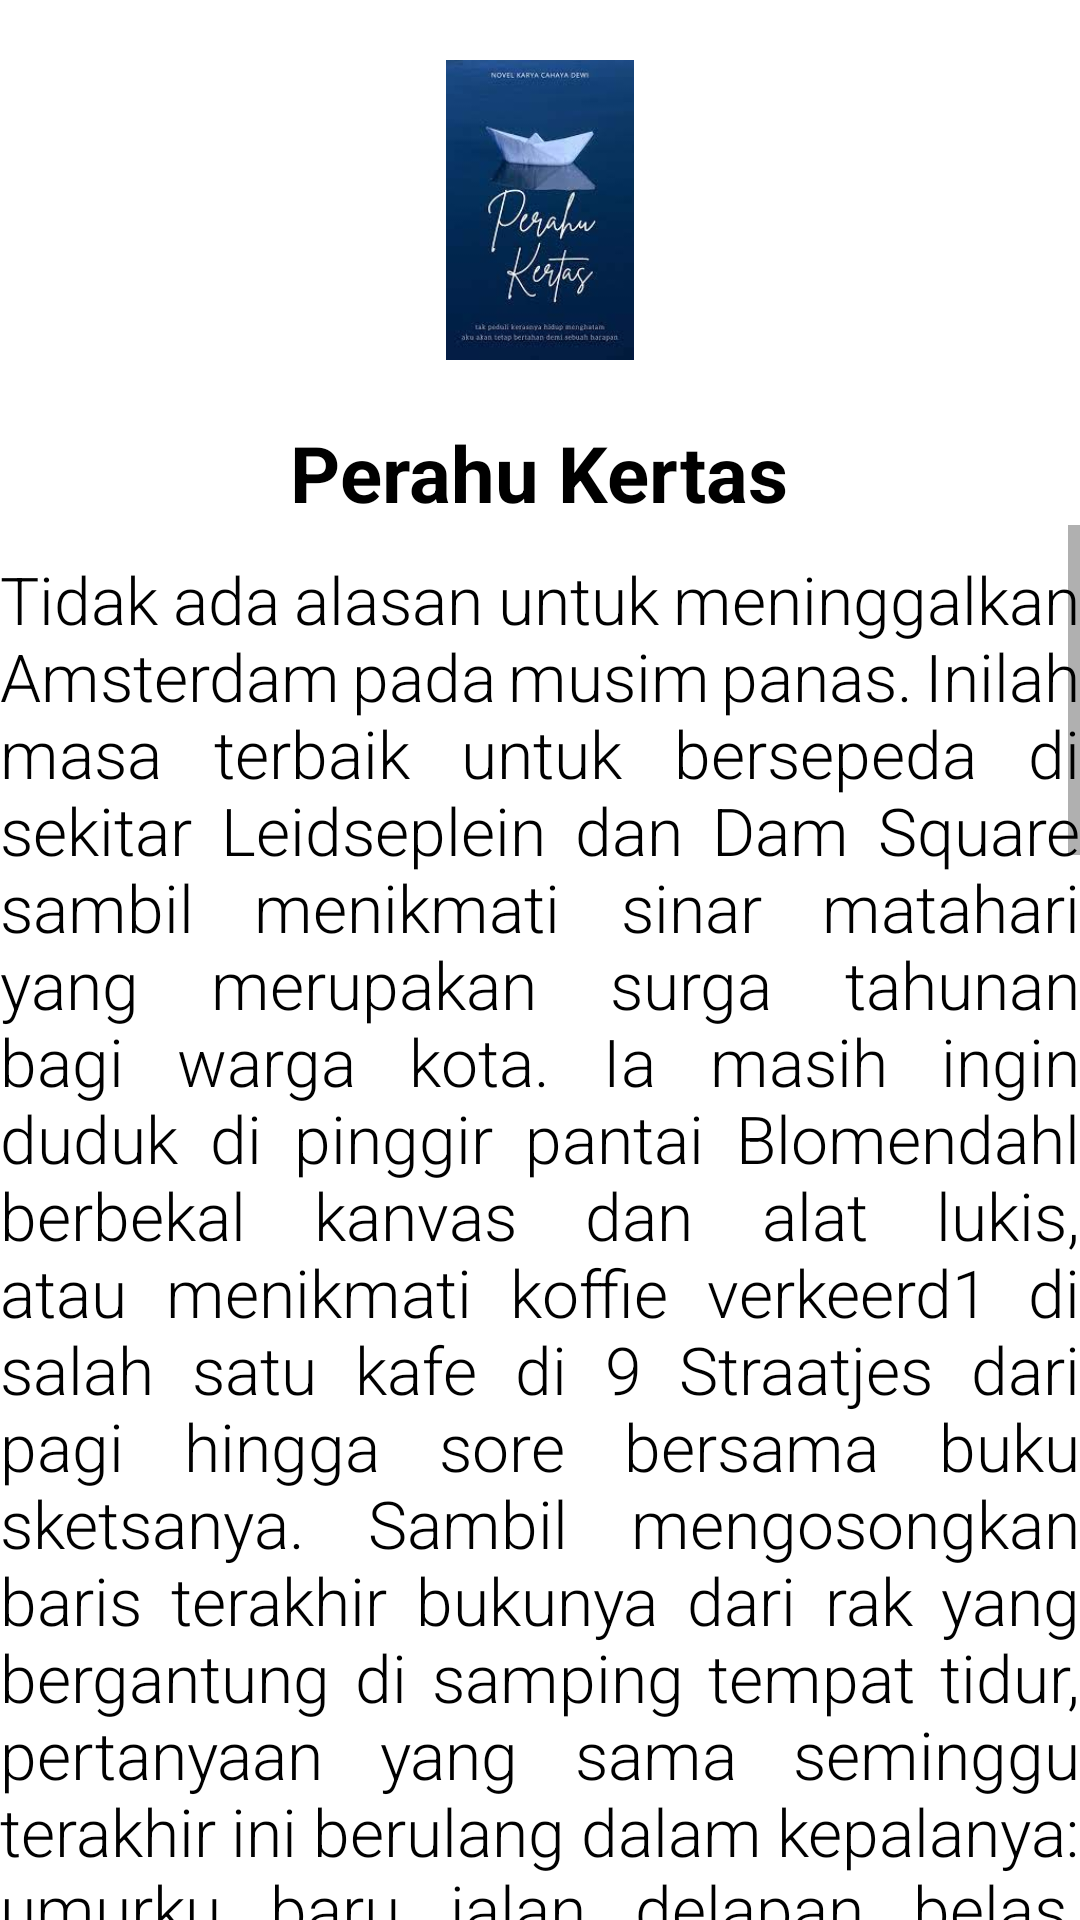

Reconstruct the res/layout file that produces this screen, plus the resources it refers to.
<!-- AndroidManifest.xml: application theme Theme.Interesting_Novels -->
<!-- res/layout/activity_lisdata.xml -->
<?xml version="1.0" encoding="utf-8"?>
<RelativeLayout xmlns:android="http://schemas.android.com/apk/res/android"
    xmlns:app="http://schemas.android.com/apk/res-auto"
    xmlns:tools="http://schemas.android.com/tools"
    android:layout_width="match_parent"
    android:layout_height="match_parent"
    tools:context=".LisdataActivity">
    <TextView
        android:id="@+id/listdata"
        android:layout_width="wrap_content"
        android:layout_height="wrap_content"
        android:layout_centerHorizontal="true"
        android:layout_marginTop="20dp"
        android:text="Perahu Kertas"
        android:textColor="@color/black"
        android:textSize="26dp"
        android:textStyle="bold"
        android:layout_below="@+id/imageView"/>
    <ImageView
        android:id="@+id/imageView"
        android:layout_width="100dp"
        android:layout_height="100dp"
        android:src="@drawable/novels"
        android:layout_centerHorizontal="true"
        android:layout_marginTop="20dp"/>
    <ScrollView
        android:layout_width="wrap_content"
        android:layout_height="wrap_content"
        android:layout_below="@+id/listdata">
        <TextView
            android:layout_width="wrap_content"
            android:layout_height="wrap_content"
            android:justificationMode="inter_word"
            android:layout_marginTop="10dp"
            android:fontFamily="sans-serif-light"
            android:textAppearance="?android:attr/textAppearanceLarge"
            android:text="@string/sub"
            android:textColor="@color/black" />
    </ScrollView>

</RelativeLayout>
<!-- resources referenced by this layout -->
<resources>
  <color name="black">#FF000000</color>
  <!-- drawable novels: png bitmap (drawable, 49921 bytes) -->
  <string name="sub">Tidak ada alasan untuk meninggalkan Amsterdam pada musim panas. Inilah masa terbaik untuk bersepeda di sekitar Leidseplein dan Dam Square sambil menikmati sinar matahari yang merupakan surga tahunan bagi warga kota.
          Ia masih ingin duduk di pinggir pantai Blomendahl berbekal kanvas dan alat lukis, atau menikmati koffie verkeerd1 di salah satu kafe di 9 Straatjes dari pagi hingga sore bersama buku sketsanya. Sambil mengosongkan baris terakhir bukunya dari
          rak yang bergantung di samping tempat tidur, pertanyaan yang sama seminggu terakhir ini berulang dalam kepalanya: umurku baru jalan delapan belas, tapi kenapa aku merasa terlalu lelah untuk semua ini? Pintu di balik punggungnya berderit pelan. “Nee2 , Keenan. Jangan bebani kopermu dengan buku. Biar Oma yang kirim semua bukumu ke Jakarta.
       Keenan tersenyum tipis, urung membereskan buku-buku
  tadi. Hatinya terusik. Oma mengatakan itu seolah-olah ia
  tak akan pernah kembali ke rumah ini.
  Keenan tahu saat ini akan hadir tak terelakkan. Hanya
  keajaiban yang bisa membatalkannya kembali ke Indonesia.
  Bertahun-tahun, Keenan berharap dan berdoa keajaiban itu
  akan datang. Keajaiban tak datang-datang. Hanya sesekali
  telepon dari Mama yang memuji sketsa-sketsa yang ia kirim,
  tanpa ucapan tambahan yang menyiratkan kalau ia bisa
  terus tinggal di Amsterdam, menemani Oma yang berjuang
  agar tidak digusur ke panti jompo karena dianggap terlalu
  tua untuk hidup sendiri, melukis di salah satu bangku di
  Vondelpark, tumbuh besar menjadi seniman-seniman yang
  ia kagumi dan banyak berseliweran di kota ini.
  Keajaiban yang dimiliki Keenan punya tanggal kedaluwarsa. Cukup enam tahun saja. Orangtuanya bertengkar
  hebat seminggu sebelum akhirnya memutuskan bahwa ia,
  anak pertama mereka, dilepas ke negeri orang. Padahal
  Keenan tidak merasa di negeri orang. Bukankah di kota ini
  mamanya dilahirkan dan menjadi pelukis, sampai akhirnya
  pergi ke Indonesia dan berhenti menjadi pelukis? Keenan
  tidak tahu persis apa yang terjadi. Bagaimana mungkin
  orangtuanya, sumber dari bakat melukis yang mengalir dalam darahnya, justru ingin memadamkan apa yang mereka
  wariskan?
  Papa khawatir Amsterdam akan menghidupkan seorang
  seniman dalam diri anaknya. Kenapa Papa takut? Keenan
  dulu bertanya. Karena otakmu terlalu pintar untuk cuma
  jadi pelukis, jawab ayahnya. Keenan pun bertanya-tanya,
  haruskah dia mulai menyabotase nilai-nilainya sendiri di
  sekolah agar papanya keliru? Tapi, untungnya, sebelum itu
  terjadi, Papa dan Mama sepakat. Dia diizinkan bersekolah
  di Amsterdam untuk enam tahun saja.</string>
  <style name="Theme.Interesting_Novels" parent="Theme.MaterialComponents.DayNight.NoActionBar">
          
          <item name="colorPrimary">@color/purple_500</item>
          <item name="colorPrimaryVariant">@color/purple_700</item>
          <item name="colorOnPrimary">@color/white</item>
          
          <item name="colorSecondary">@color/teal_200</item>
          <item name="colorSecondaryVariant">@color/teal_700</item>
          <item name="colorOnSecondary">@color/black</item>
          
          <item name="android:statusBarColor">?attr/colorPrimaryVariant</item>
          
      </style>
  <color name="purple_500">#FF6200EE</color>
  <color name="purple_700">#FF3700B3</color>
  <color name="white">#FFFFFFFF</color>
  <color name="teal_200">#FF03DAC5</color>
  <color name="teal_700">#FF018786</color>
</resources>
